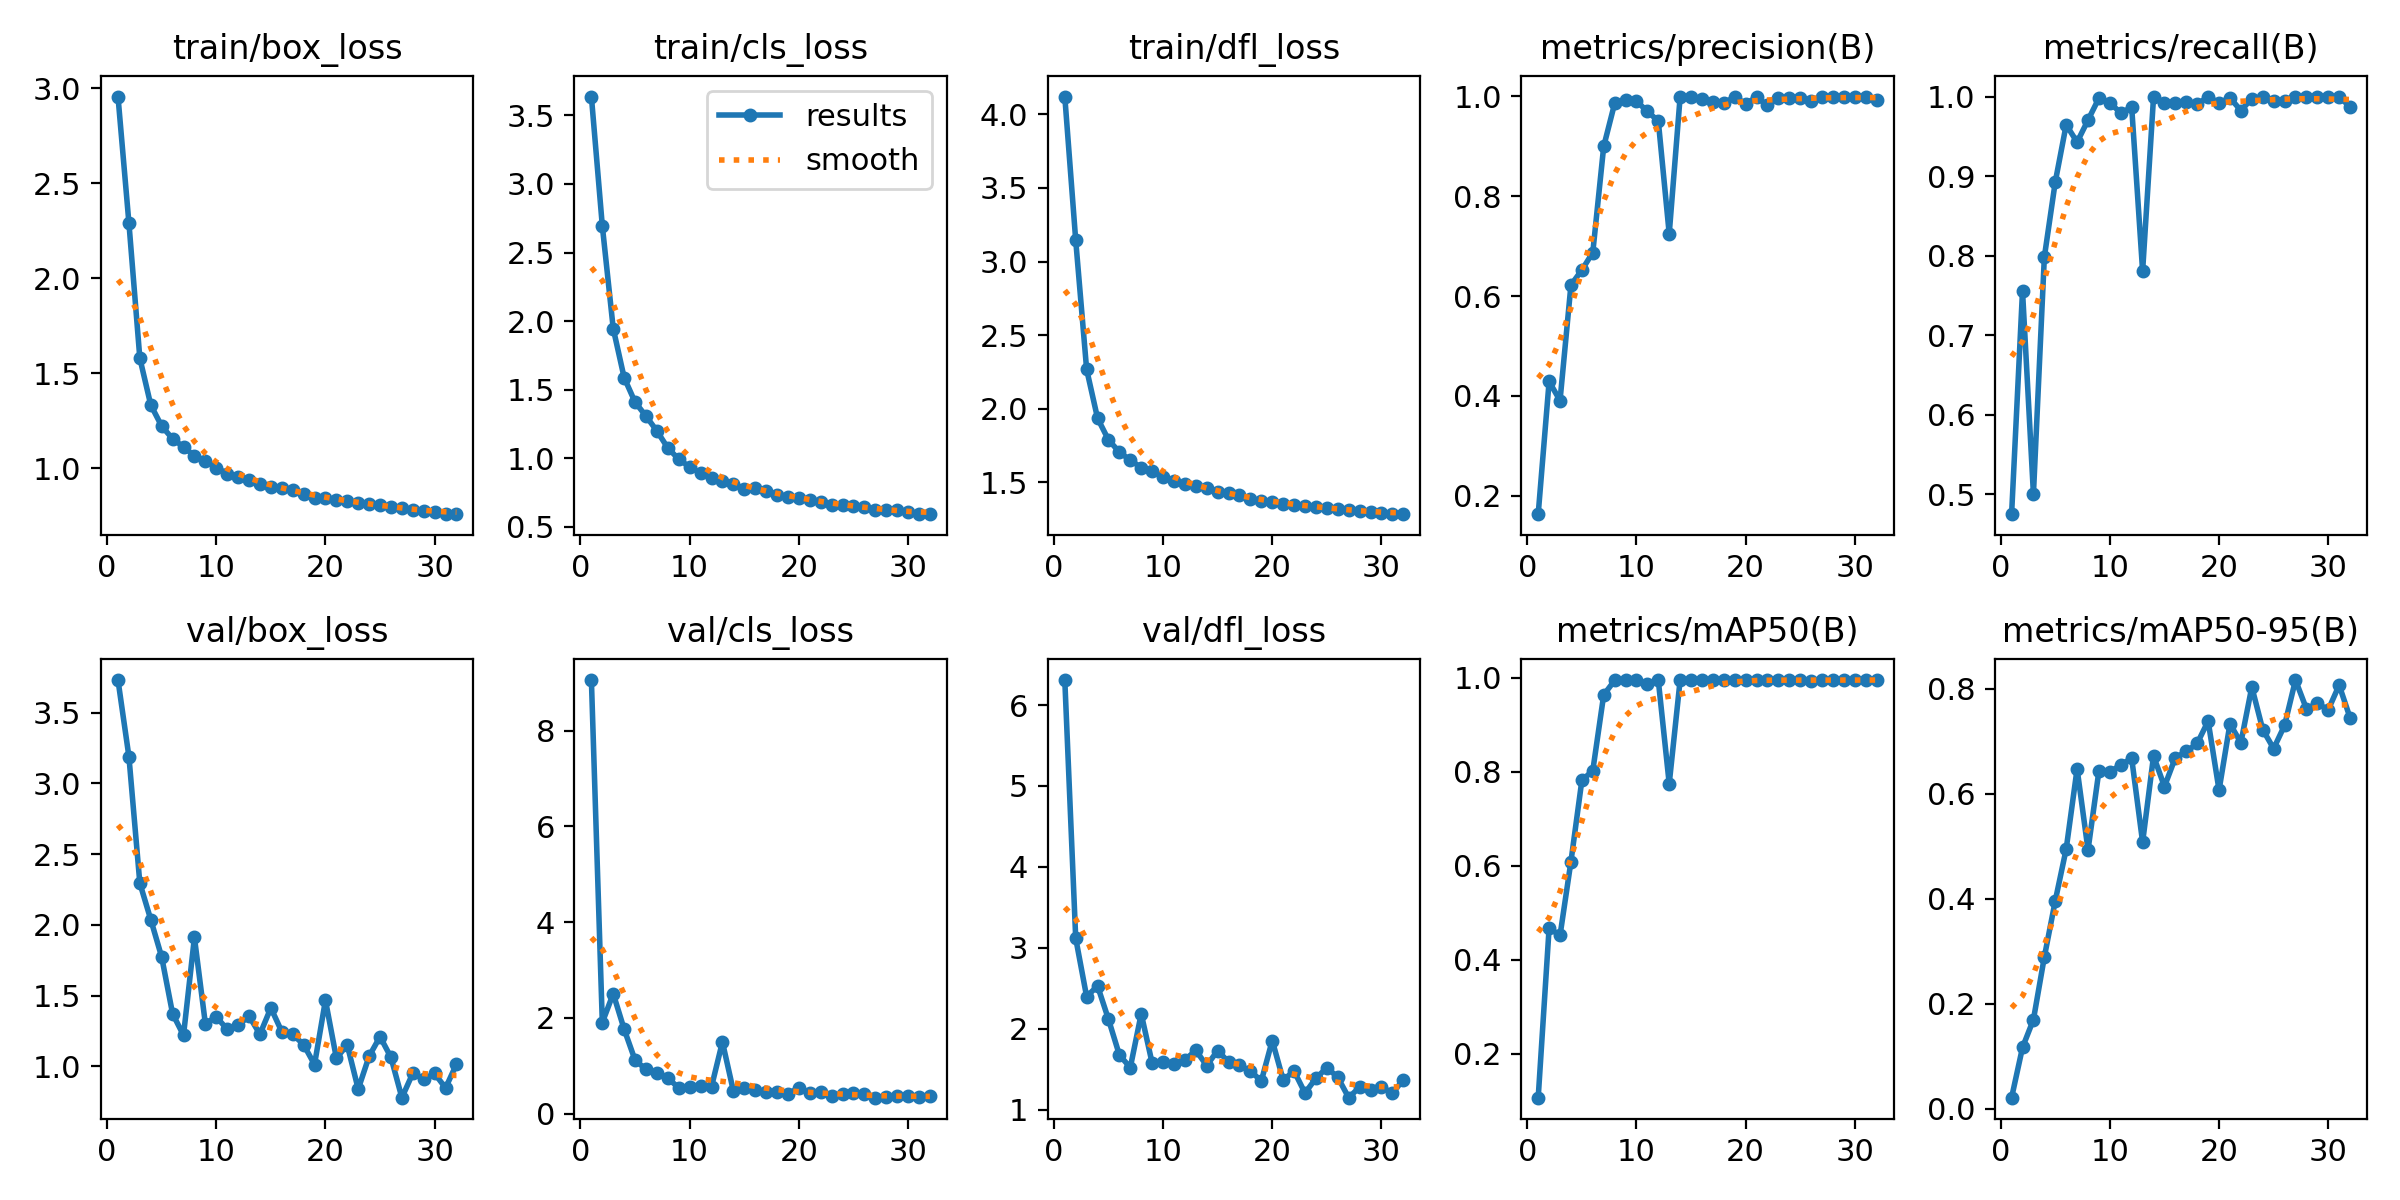

The data file committed next to this chart (first rows):
epoch, train/box_loss, train/cls_loss, train/dfl_loss, metrics/precision(B), metrics/recall(B), metrics/mAP50(B), metrics/mAP50-95(B), val/box_loss, val/cls_loss, val/dfl_loss, lr/pg0, lr/pg1, lr/pg2
1, 2.955, 3.637, 4.12, 0.1628, 0.475, 0.1063, 0.02085, 3.73, 9.06, 6.308, 0.003324, 0.003324, 0.003324
2, 2.291, 2.695, 3.144, 0.4287, 0.7557, 0.4672, 0.1164, 3.19, 1.902, 3.12, 0.006625, 0.006625, 0.006625
3, 1.58, 1.946, 2.268, 0.3905, 0.5002, 0.4515, 0.1695, 2.296, 2.505, 2.399, 0.009892, 0.009892, 0.009892
4, 1.334, 1.588, 1.936, 0.6221, 0.7982, 0.6089, 0.2888, 2.038, 1.762, 2.532, 0.009851, 0.009851, 0.009851
5, 1.223, 1.41, 1.789, 0.6521, 0.8927, 0.7817, 0.3959, 1.774, 1.115, 2.12, 0.009802, 0.009802, 0.009802
6, 1.156, 1.308, 1.706, 0.6872, 0.9645, 0.8021, 0.4944, 1.373, 0.9231, 1.679, 0.009753, 0.009753, 0.009753
7, 1.114, 1.2, 1.651, 0.8997, 0.9427, 0.9634, 0.6471, 1.221, 0.8502, 1.524, 0.009703, 0.009703, 0.009703
8, 1.066, 1.076, 1.601, 0.9858, 0.9704, 0.9941, 0.4926, 1.911, 0.7369, 2.188, 0.009654, 0.009654, 0.009654
9, 1.041, 0.9938, 1.574, 0.9928, 0.998, 0.9949, 0.6435, 1.303, 0.5387, 1.579, 0.009604, 0.009604, 0.009604
10, 1.005, 0.9376, 1.539, 0.9907, 0.9919, 0.9947, 0.6405, 1.351, 0.5571, 1.589, 0.009555, 0.009555, 0.009555
11, 0.9732, 0.8943, 1.511, 0.9699, 0.9795, 0.9862, 0.6552, 1.263, 0.5799, 1.566, 0.009505, 0.009505, 0.009505
12, 0.9576, 0.8574, 1.486, 0.9507, 0.9864, 0.9944, 0.6669, 1.29, 0.5588, 1.618, 0.009456, 0.009456, 0.009456
13, 0.9412, 0.8364, 1.477, 0.7247, 0.7805, 0.7744, 0.5073, 1.356, 1.497, 1.735, 0.009406, 0.009406, 0.009406
14, 0.9193, 0.8137, 1.459, 0.9992, 0.9993, 0.995, 0.6714, 1.228, 0.4741, 1.548, 0.009357, 0.009357, 0.009357
15, 0.9034, 0.7785, 1.432, 0.9987, 0.9916, 0.995, 0.6134, 1.414, 0.5234, 1.734, 0.009307, 0.009307, 0.009307
16, 0.8972, 0.7808, 1.426, 0.9942, 0.9923, 0.9949, 0.6685, 1.246, 0.4913, 1.591, 0.009258, 0.009258, 0.009258
17, 0.8873, 0.7645, 1.415, 0.9893, 0.9929, 0.9949, 0.6801, 1.228, 0.4539, 1.55, 0.009208, 0.009208, 0.009208
18, 0.8652, 0.7351, 1.385, 0.9873, 0.9901, 0.9949, 0.6955, 1.154, 0.4559, 1.483, 0.009158, 0.009158, 0.009158
19, 0.8469, 0.7182, 1.373, 0.9984, 1, 0.995, 0.7381, 1.014, 0.4123, 1.357, 0.009109, 0.009109, 0.009109
20, 0.8468, 0.714, 1.37, 0.9856, 0.9919, 0.995, 0.6065, 1.468, 0.536, 1.857, 0.009059, 0.009059, 0.009059
21, 0.8354, 0.6995, 1.356, 0.9983, 0.9984, 0.995, 0.7328, 1.059, 0.4235, 1.371, 0.00901, 0.00901, 0.00901
22, 0.8295, 0.6813, 1.346, 0.9819, 0.9825, 0.9947, 0.6969, 1.151, 0.4445, 1.48, 0.00896, 0.00896, 0.00896
23, 0.8191, 0.6598, 1.338, 0.9975, 0.9973, 0.995, 0.803, 0.8399, 0.3659, 1.209, 0.008911, 0.008911, 0.008911
24, 0.8153, 0.6627, 1.332, 0.9978, 0.9994, 0.995, 0.7218, 1.072, 0.4118, 1.391, 0.008861, 0.008861, 0.008861
25, 0.8058, 0.6509, 1.329, 0.997, 0.9947, 0.995, 0.6856, 1.211, 0.4227, 1.522, 0.008812, 0.008812, 0.008812
26, 0.7974, 0.6455, 1.321, 0.9916, 0.9943, 0.994, 0.7298, 1.064, 0.3997, 1.404, 0.008762, 0.008762, 0.008762
27, 0.7898, 0.6259, 1.312, 0.9993, 1, 0.995, 0.8162, 0.7795, 0.3313, 1.152, 0.008713, 0.008713, 0.008713
28, 0.7843, 0.6213, 1.305, 0.9996, 1, 0.995, 0.7616, 0.9518, 0.3512, 1.282, 0.008663, 0.008663, 0.008663
29, 0.779, 0.6237, 1.299, 0.9996, 0.9998, 0.995, 0.7716, 0.9111, 0.3625, 1.252, 0.008614, 0.008614, 0.008614
30, 0.7724, 0.6089, 1.294, 0.9995, 1, 0.995, 0.7595, 0.9505, 0.3593, 1.286, 0.008564, 0.008564, 0.008564
31, 0.7599, 0.5939, 1.285, 0.9997, 1, 0.995, 0.8065, 0.8479, 0.3376, 1.207, 0.008515, 0.008515, 0.008515
32, 0.7605, 0.5931, 1.286, 0.9927, 0.9869, 0.995, 0.7442, 1.016, 0.3746, 1.371, 0.008466, 0.008466, 0.008466
